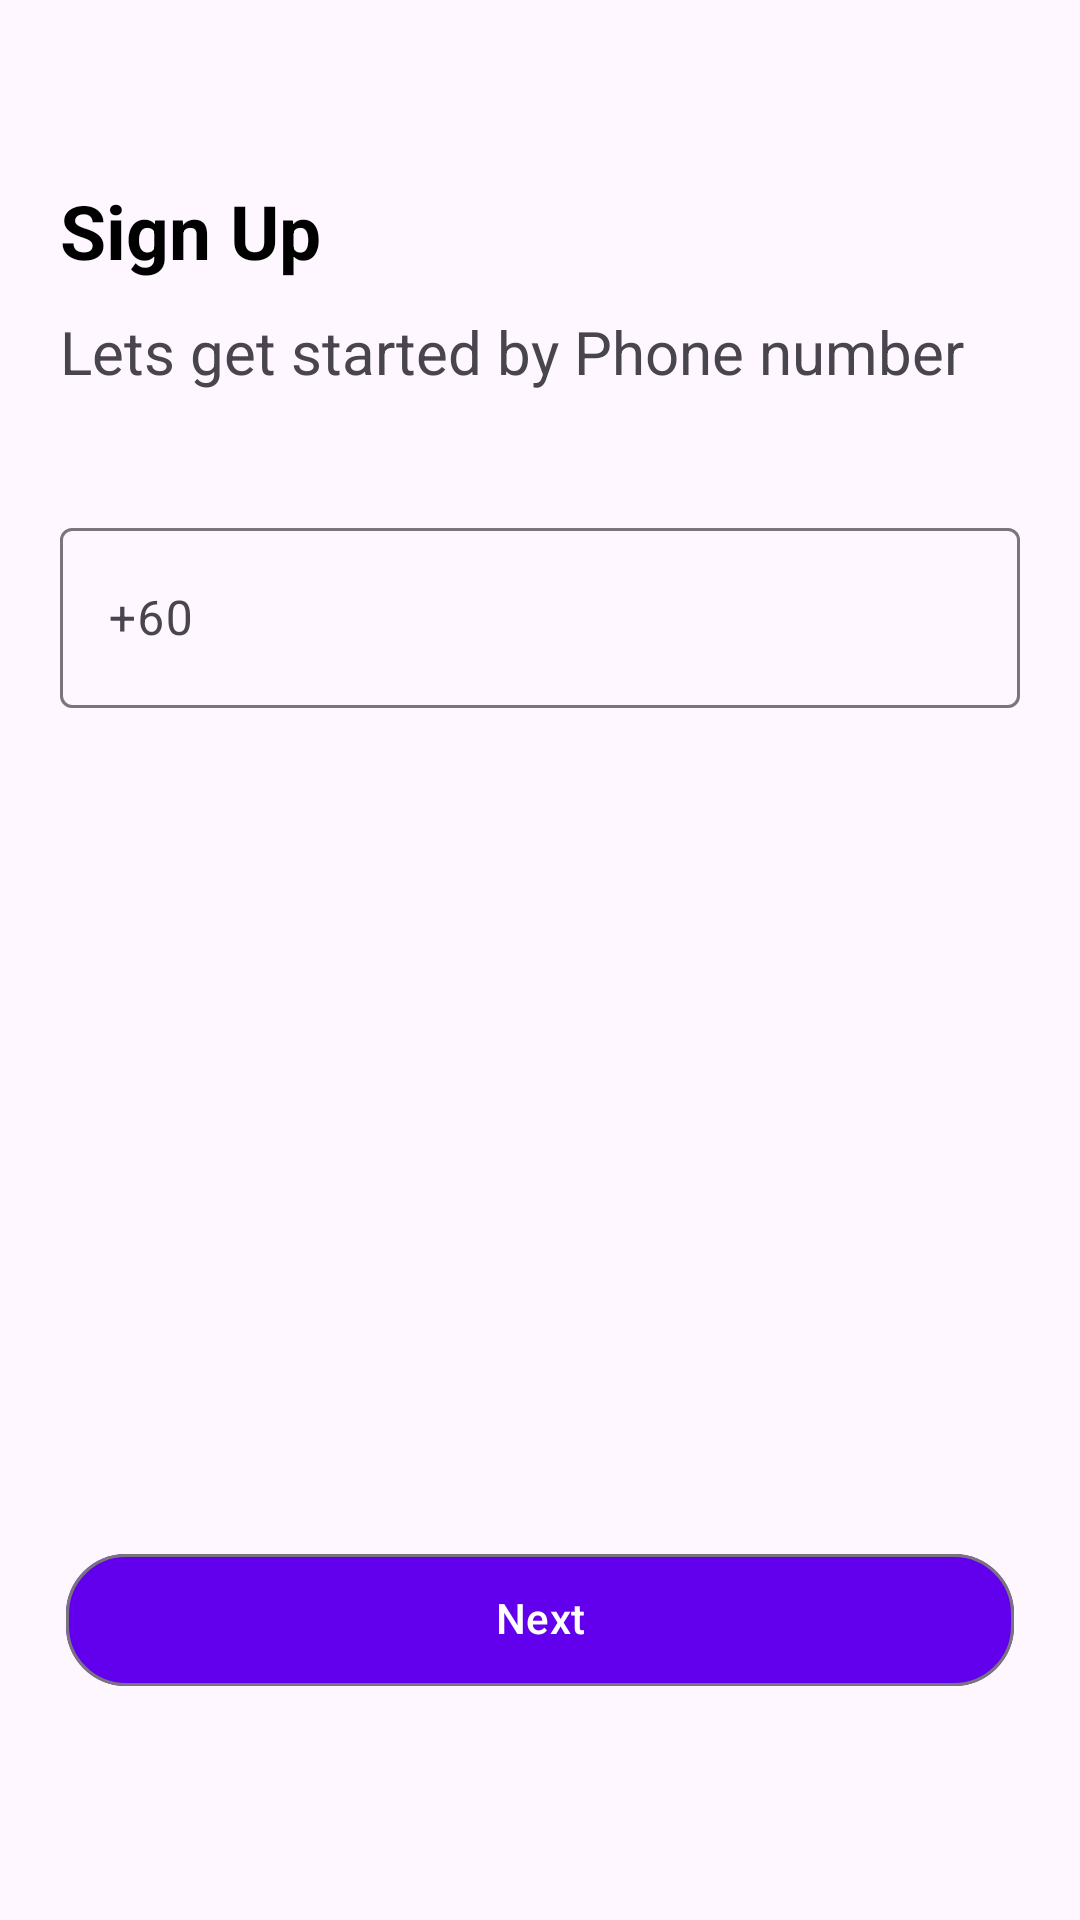

Layout XML and referenced resources for this Android screen:
<!-- AndroidManifest.xml: application theme Theme.Kawanpay -->
<!-- res/layout/activity_login.xml -->
<?xml version="1.0" encoding="utf-8"?>
<RelativeLayout xmlns:android="http://schemas.android.com/apk/res/android"
    xmlns:app="http://schemas.android.com/apk/res-auto"
    xmlns:tools="http://schemas.android.com/tools"
    android:layout_width="match_parent"
    android:layout_height="match_parent"
    tools:context=".LoginActivity">


    <com.google.android.material.chip.Chip
        android:layout_width="match_parent"
        android:background="@color/purple_700"
        android:layout_alignParentBottom="true"
        android:layout_marginBottom="70dp"
        android:layout_marginEnd="22dp"
        android:id="@+id/sign_up"
        android:layout_marginStart="22dp"
        app:chipCornerRadius="20dp"
        android:text="Next"
        android:textColor="@color/white"
        android:textAlignment="center"
        app:chipBackgroundColor="@color/purple_500"
        android:layout_height="60dp"/>








    <TextView
        android:layout_width="wrap_content"
        android:text="Sign Up"
        android:layout_marginStart="20dp"
        android:layout_marginTop="60dp"
        android:textColor="@color/black"
        android:id="@+id/pou"
        android:textSize="25sp"
        android:textStyle="bold"
        android:layout_height="wrap_content"/>



       <TextView
           android:layout_width="wrap_content"
           android:id="@+id/lpo"
           android:layout_below="@id/pou"
           android:textSize="20sp"
           android:layout_marginTop="10dp"
           android:layout_marginStart="20dp"
           android:text="Lets get started by Phone number"
           android:layout_height="wrap_content"/>


    <com.google.android.material.textfield.TextInputLayout
           android:layout_width="match_parent"
           android:layout_below="@+id/lpo"
           android:layout_marginTop="40dp"
           android:layout_marginEnd="20dp"

         android:id="@+id/text_layout"

           android:hint="+60"
           android:layout_marginStart="20dp"
           android:layout_height="wrap_content">


           <com.google.android.material.textfield.TextInputEditText
               android:layout_width="match_parent"
               android:id="@+id/text_edit"
               android:layout_height="60dp"/>

       </com.google.android.material.textfield.TextInputLayout>



    <LinearLayout
        android:layout_width="180dp"
        android:layout_below="@id/text_layout"
        android:layout_centerHorizontal="true"
        android:layout_marginTop="20dp"
        android:id="@+id/linear"
        android:visibility="gone"
        android:background="#636363"
        android:elevation="5dp"
        android:layout_height="60dp">

        <ProgressBar
            android:id="@+id/progress_bar"
            android:layout_width="wrap_content"
            android:layout_marginTop="5dp"
            android:layout_marginStart="10dp"
            android:layout_height="wrap_content" />

        <TextView
            android:layout_width="wrap_content"
            android:text="Please Wait"
            android:textSize="18sp"
            android:layout_marginStart="5dp"
            android:textColor="@color/white"
            android:layout_marginTop="14dp"
            android:layout_height="wrap_content"/>



    </LinearLayout>










</RelativeLayout>
<!-- resources referenced by this layout -->
<resources>
  <style name="Theme.Kawanpay" parent="Theme.Material3.Light.NoActionBar">
          
          <item name="colorPrimary">@color/purple_500</item>
          <item name="colorPrimaryVariant">@color/purple_700</item>
          <item name="colorOnPrimary">@color/white</item>
          
          <item name="colorSecondary">@color/teal_200</item>
          <item name="colorSecondaryVariant">@color/teal_700</item>
          <item name="colorOnSecondary">@color/black</item>
          
          <item name="android:statusBarColor" tools:targetApi="l">?attr/colorPrimaryVariant</item>
          
      </style>
  <!-- not gathered from this repository: default colours our renderer supplied (Android Studio template values) -->
  <color name="purple_500">#FF6200EE</color>
  <color name="purple_700">#FF3700B3</color>
  <color name="teal_200">#FF03DAC5</color>
  <color name="teal_700">#FF018786</color>
  <color name="black">#FF000000</color>
  <color name="white">#FFFFFFFF</color>
</resources>
